Dataset: data (GitHub, waidai2027/ImageClassifyResNetCatsDogsAIRoadmap). Classes: cats, dogs.

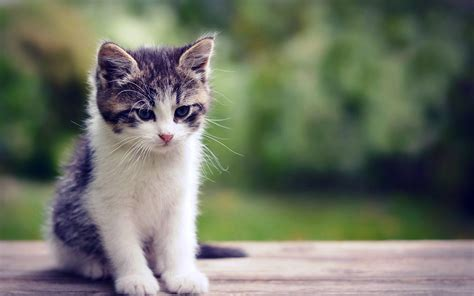
Label: cats

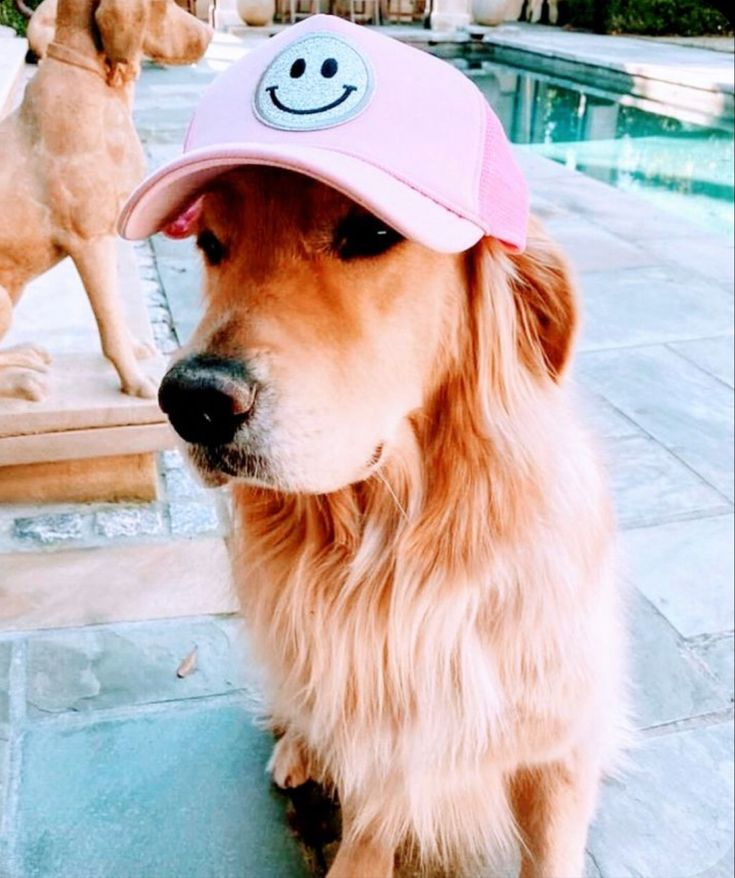
Label: dogs

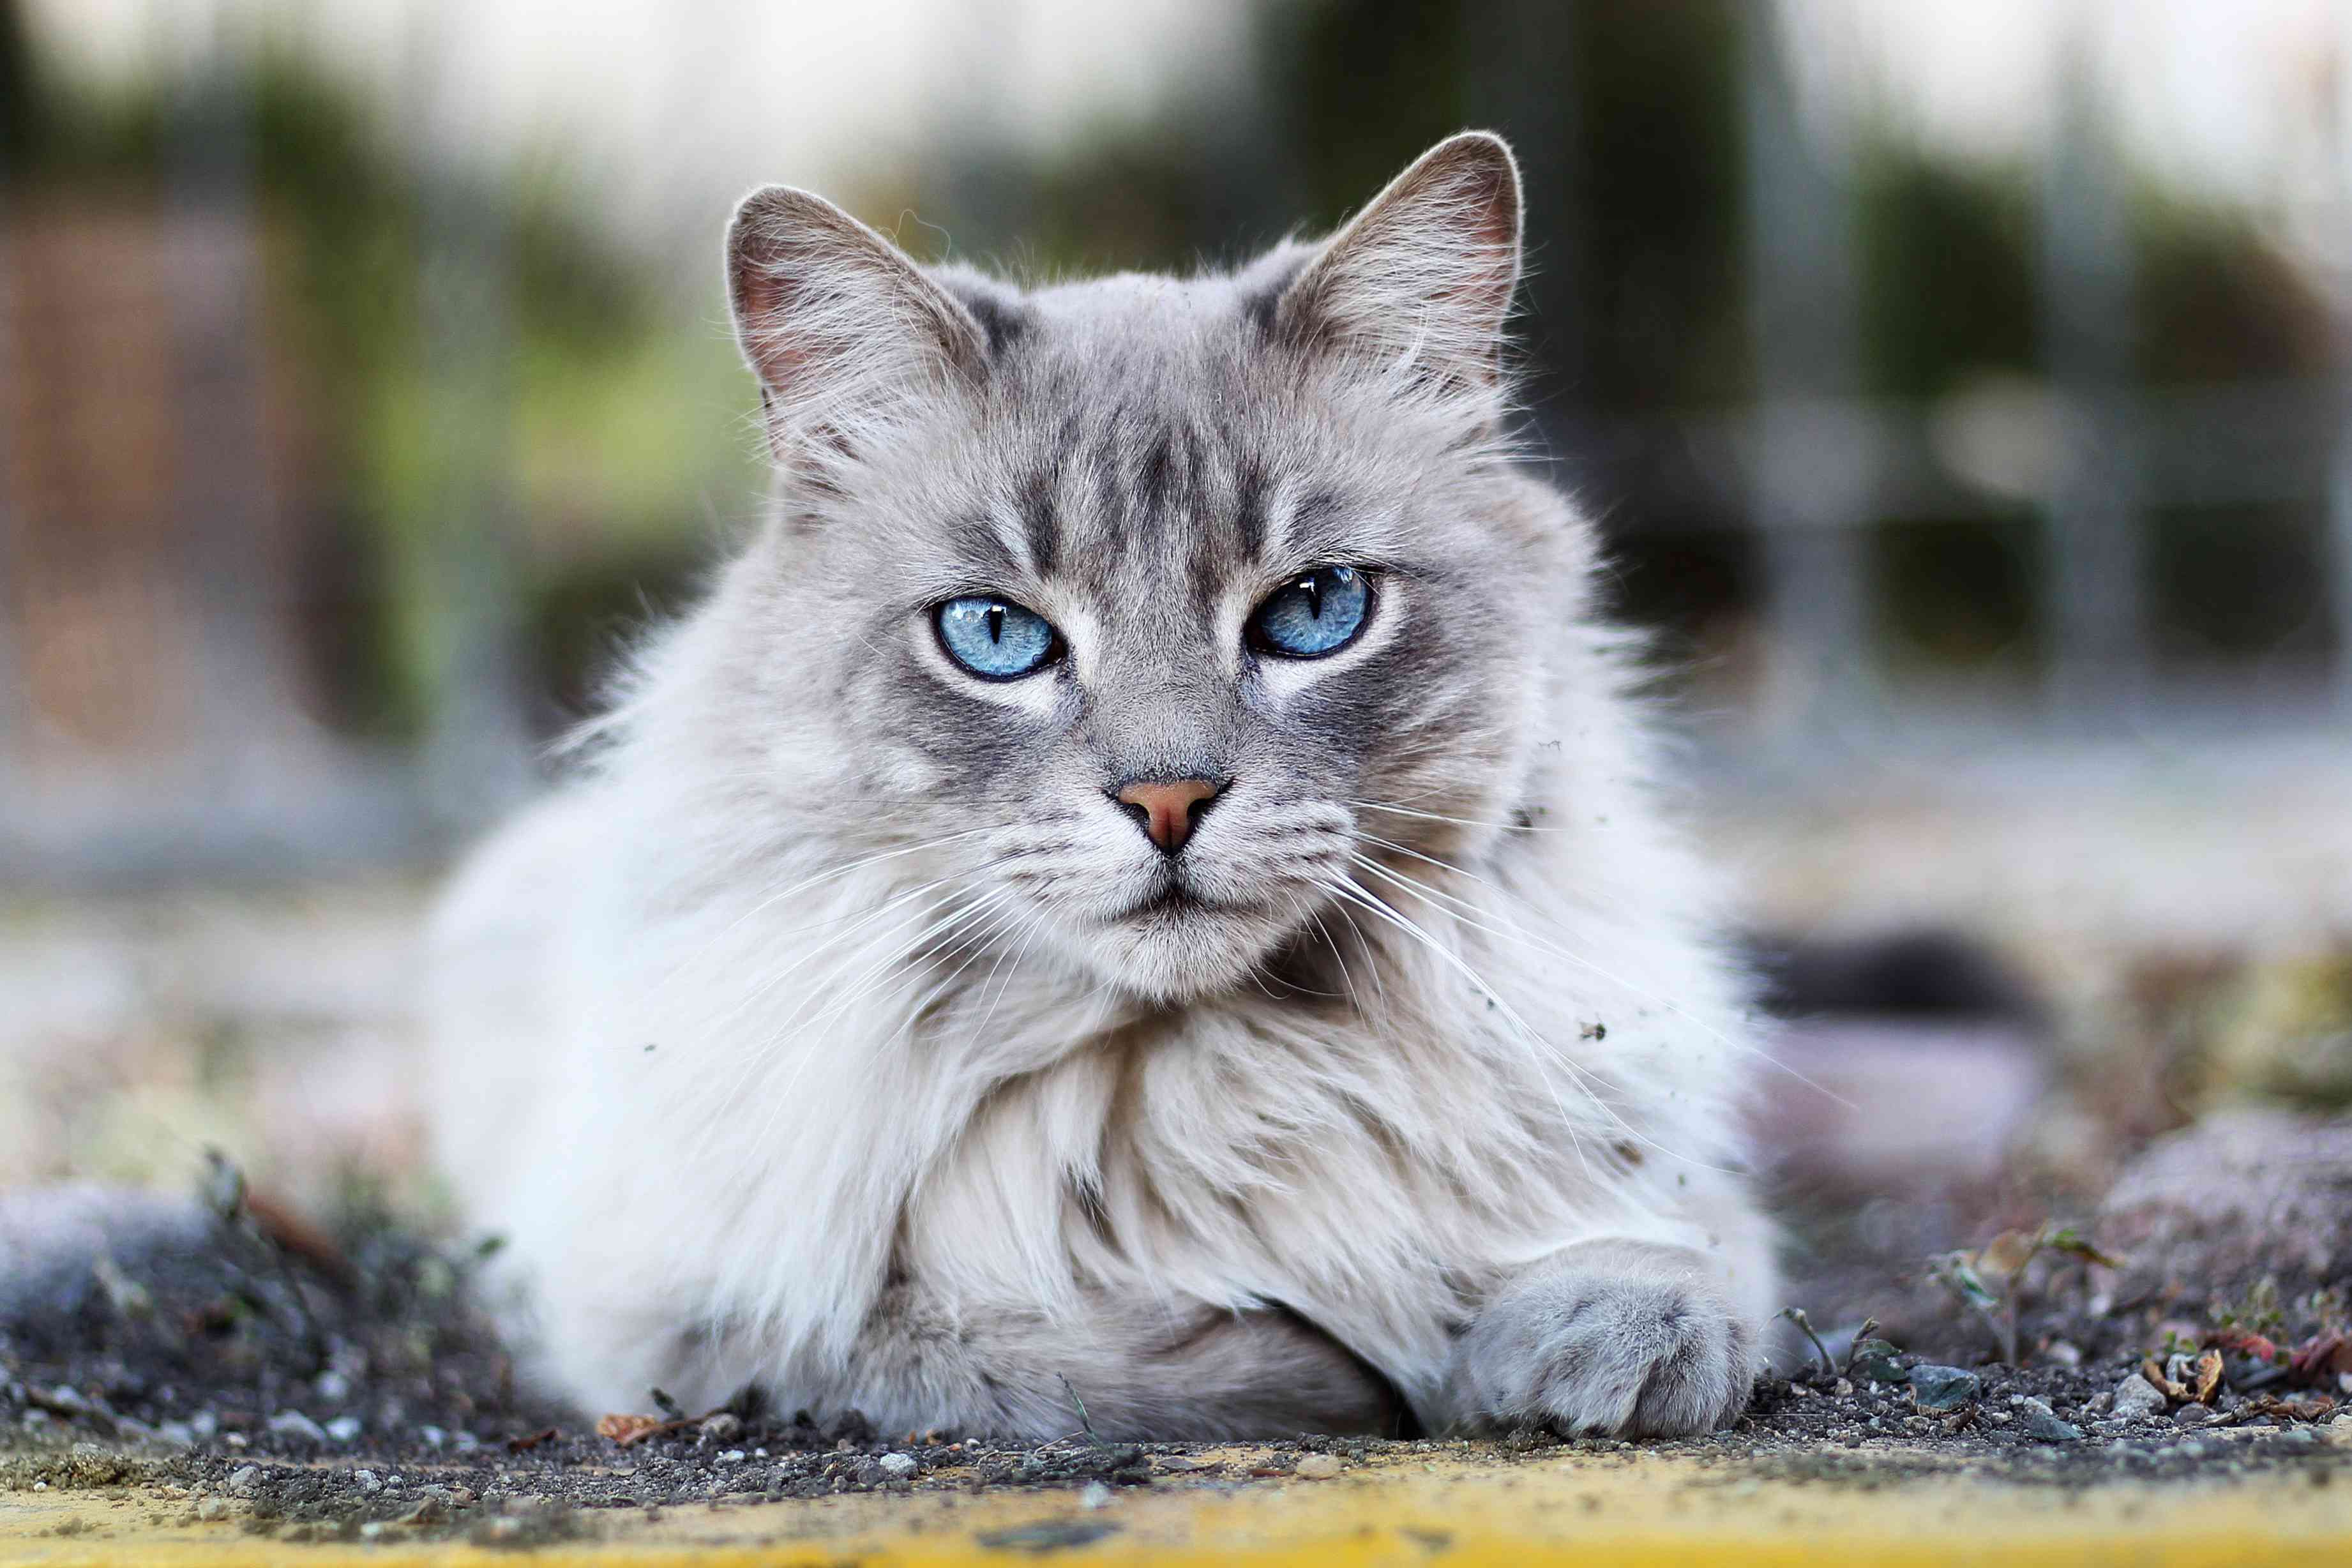
Label: cats

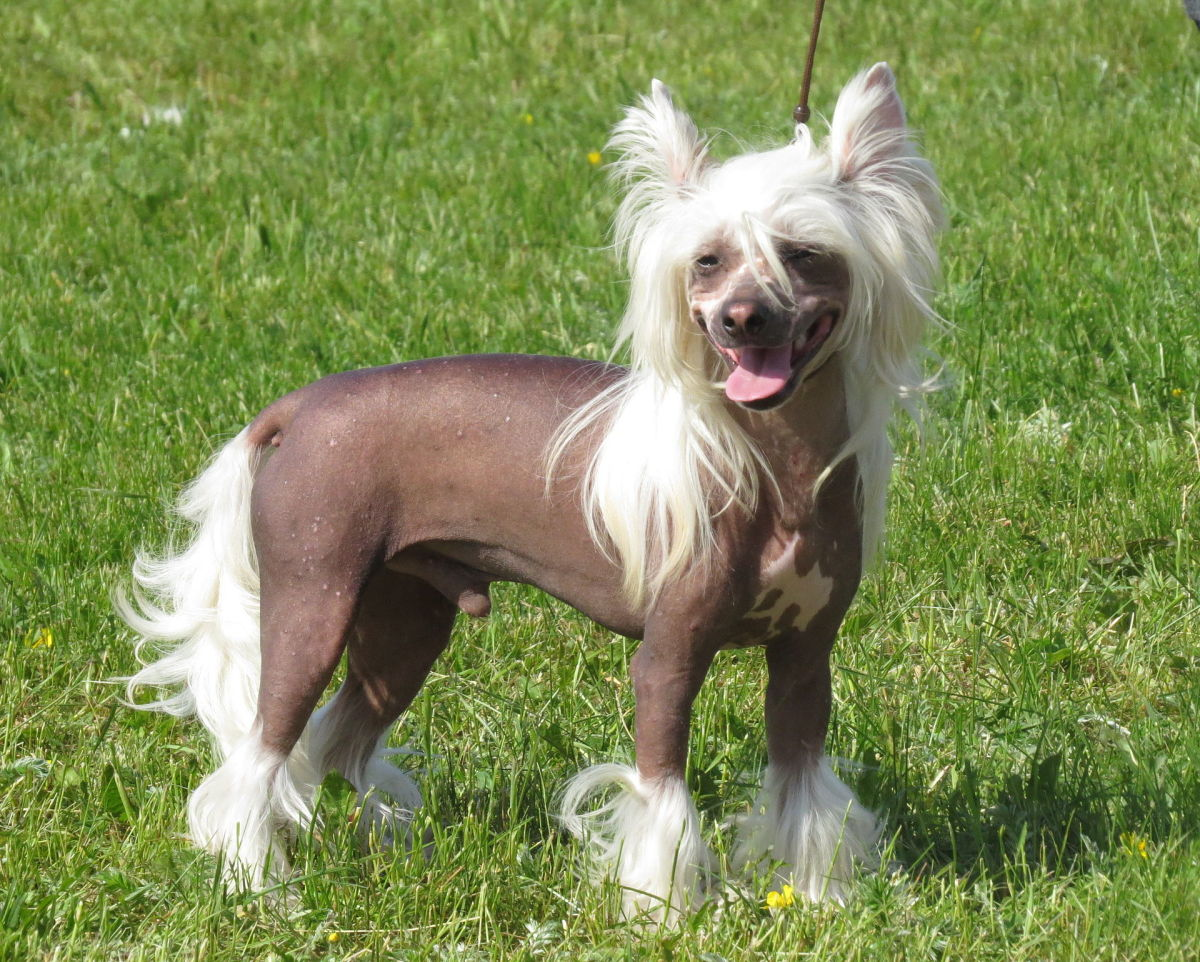
Label: dogs

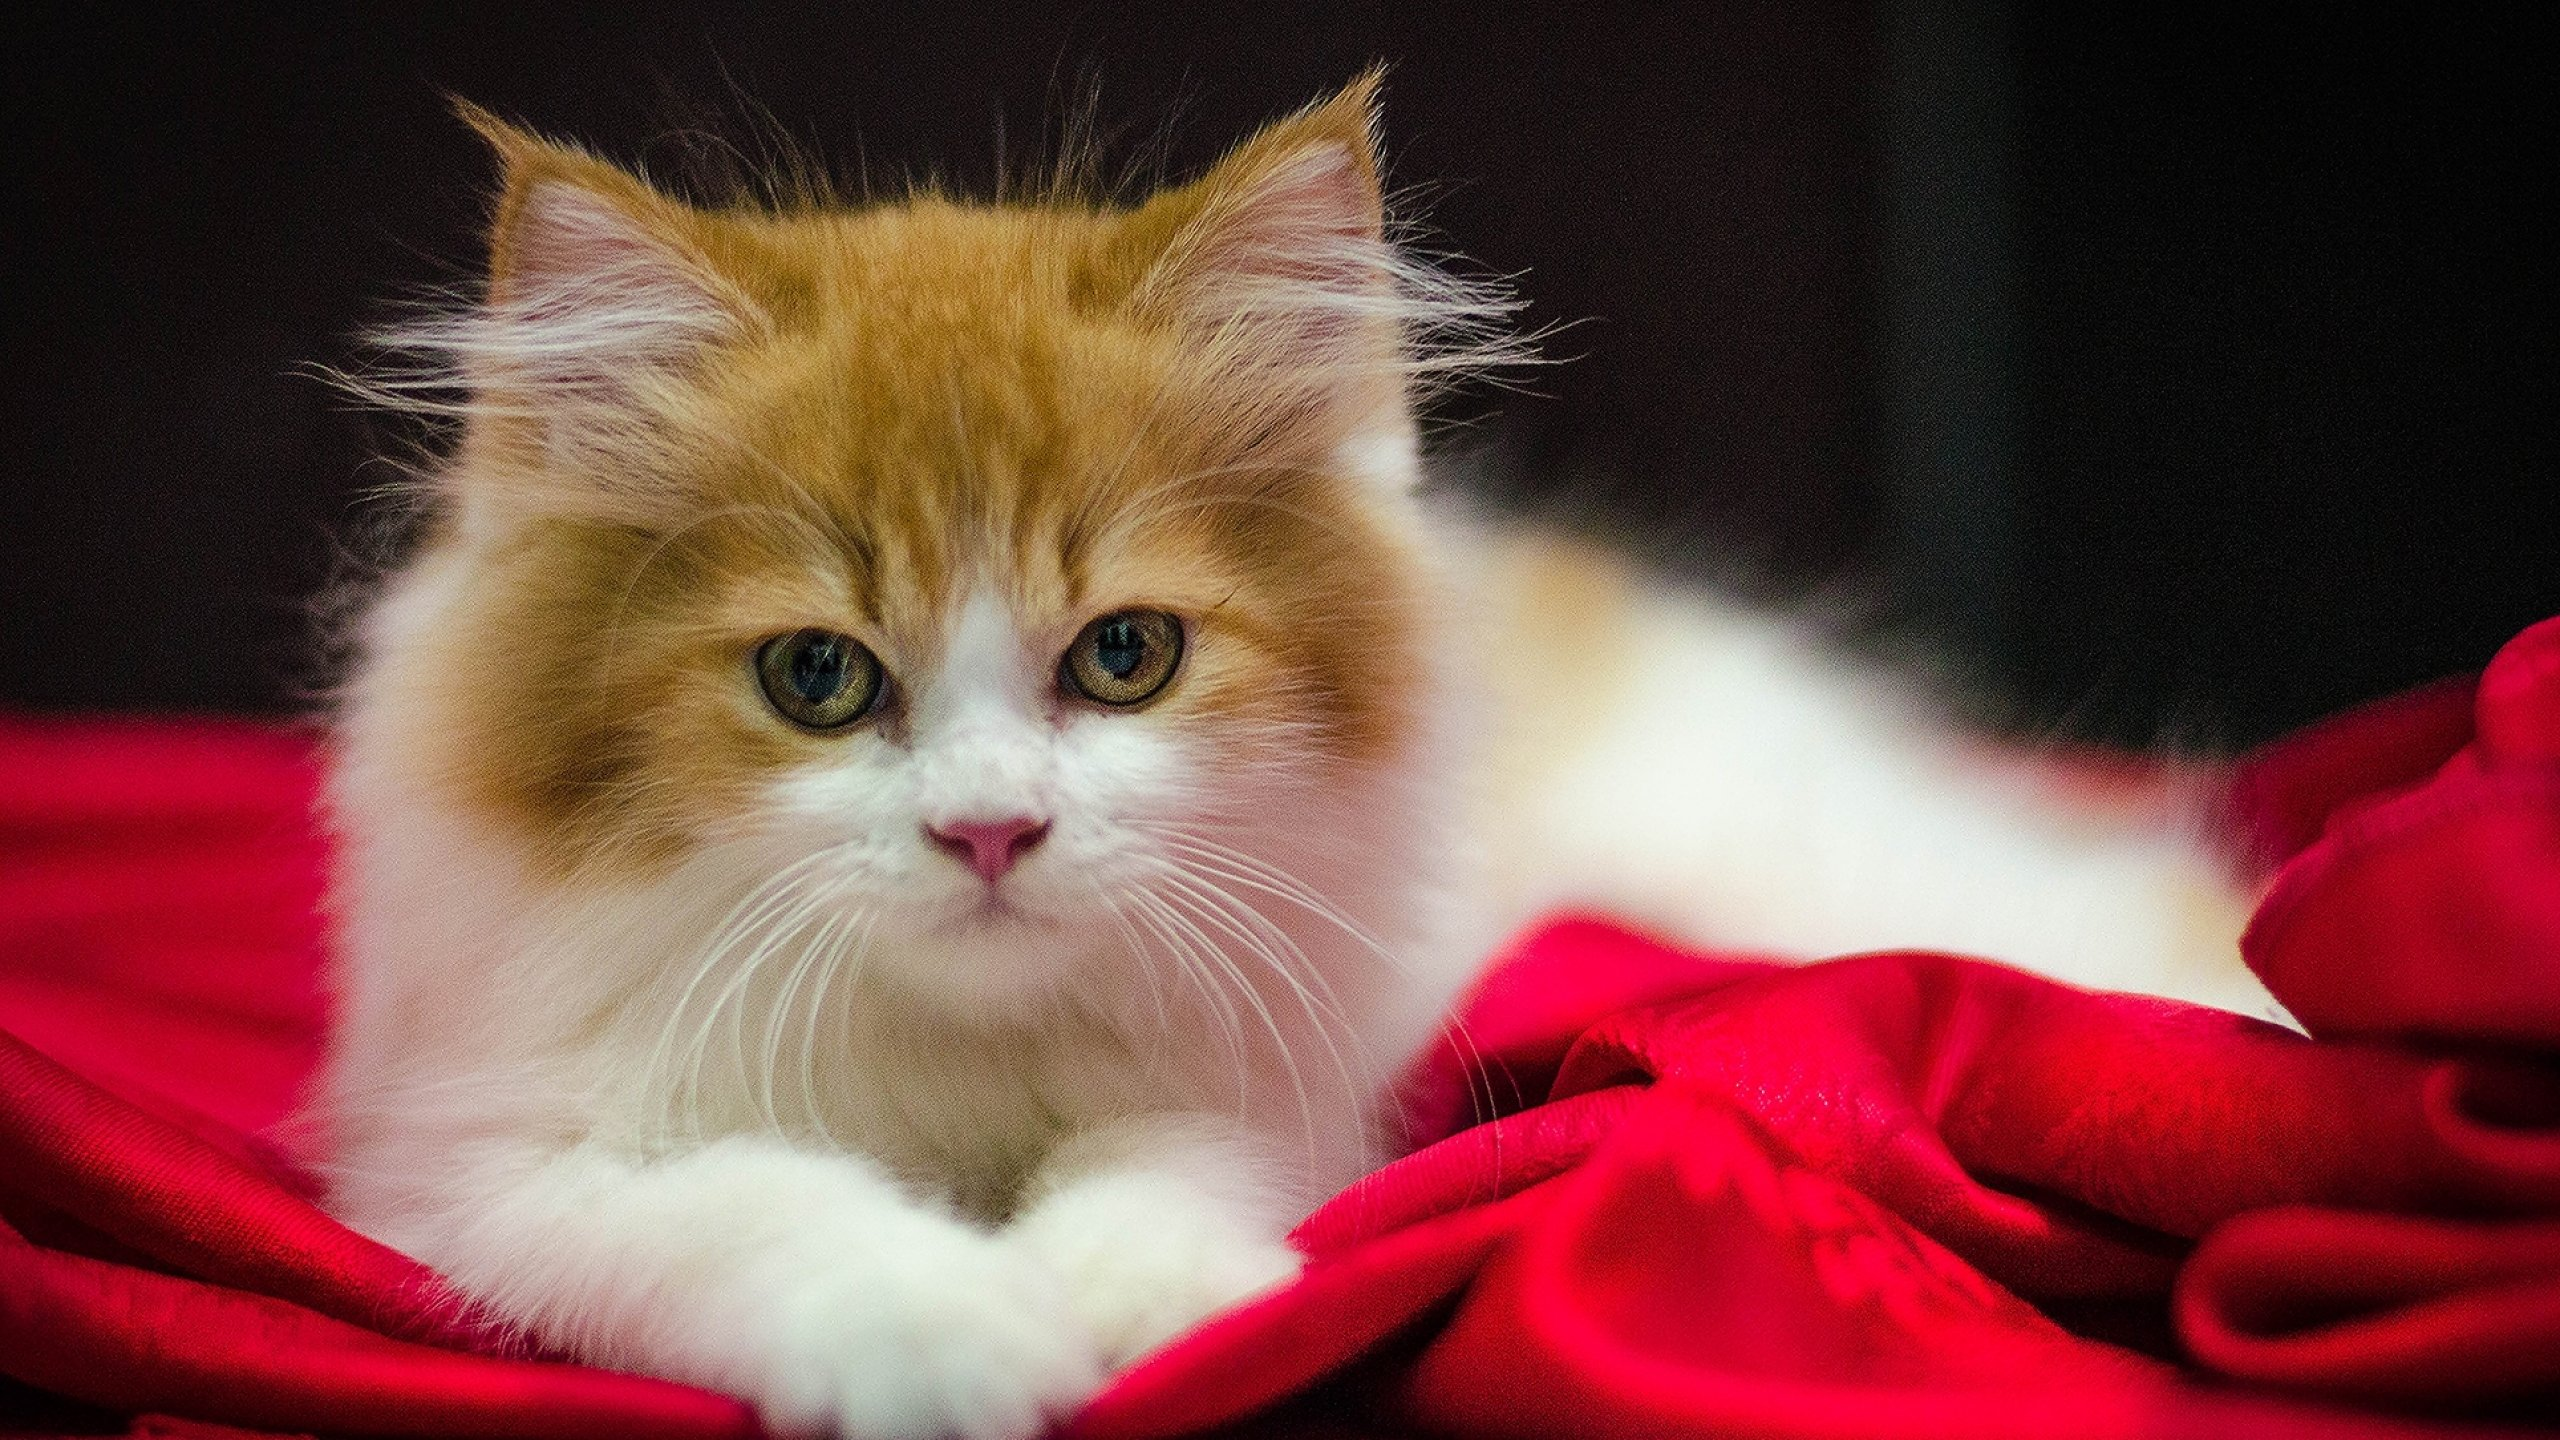
Label: cats

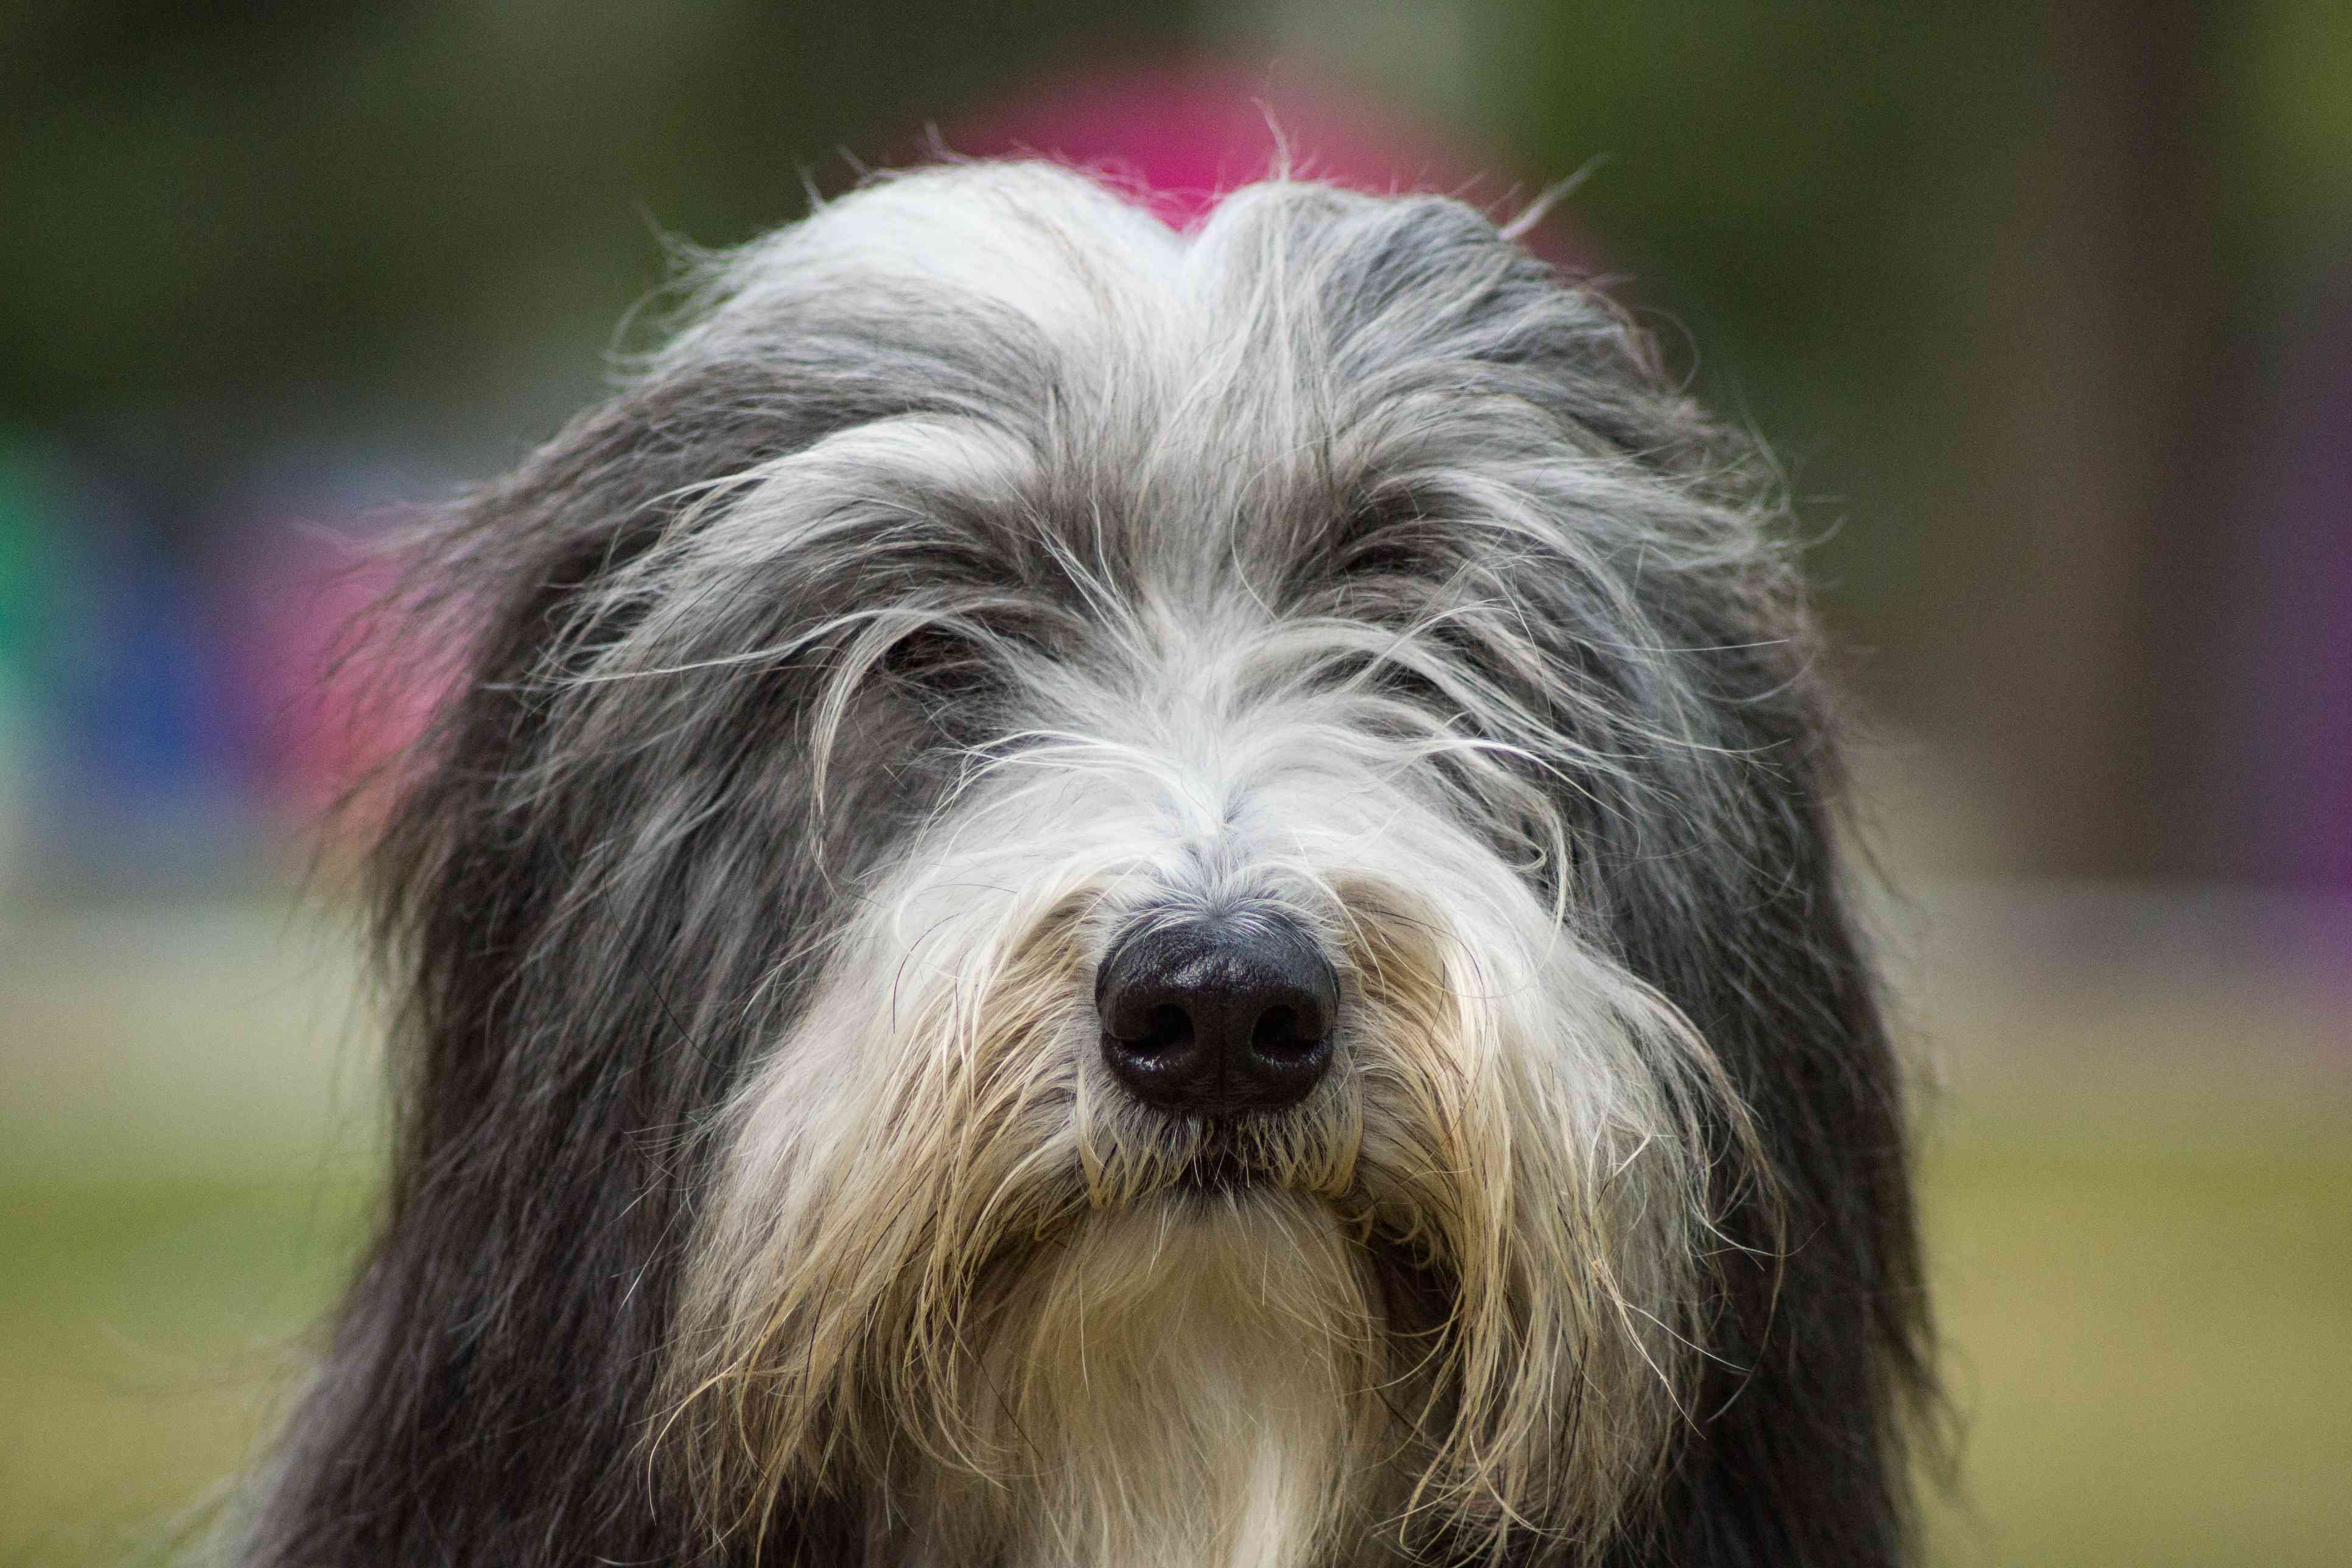
Label: dogs
